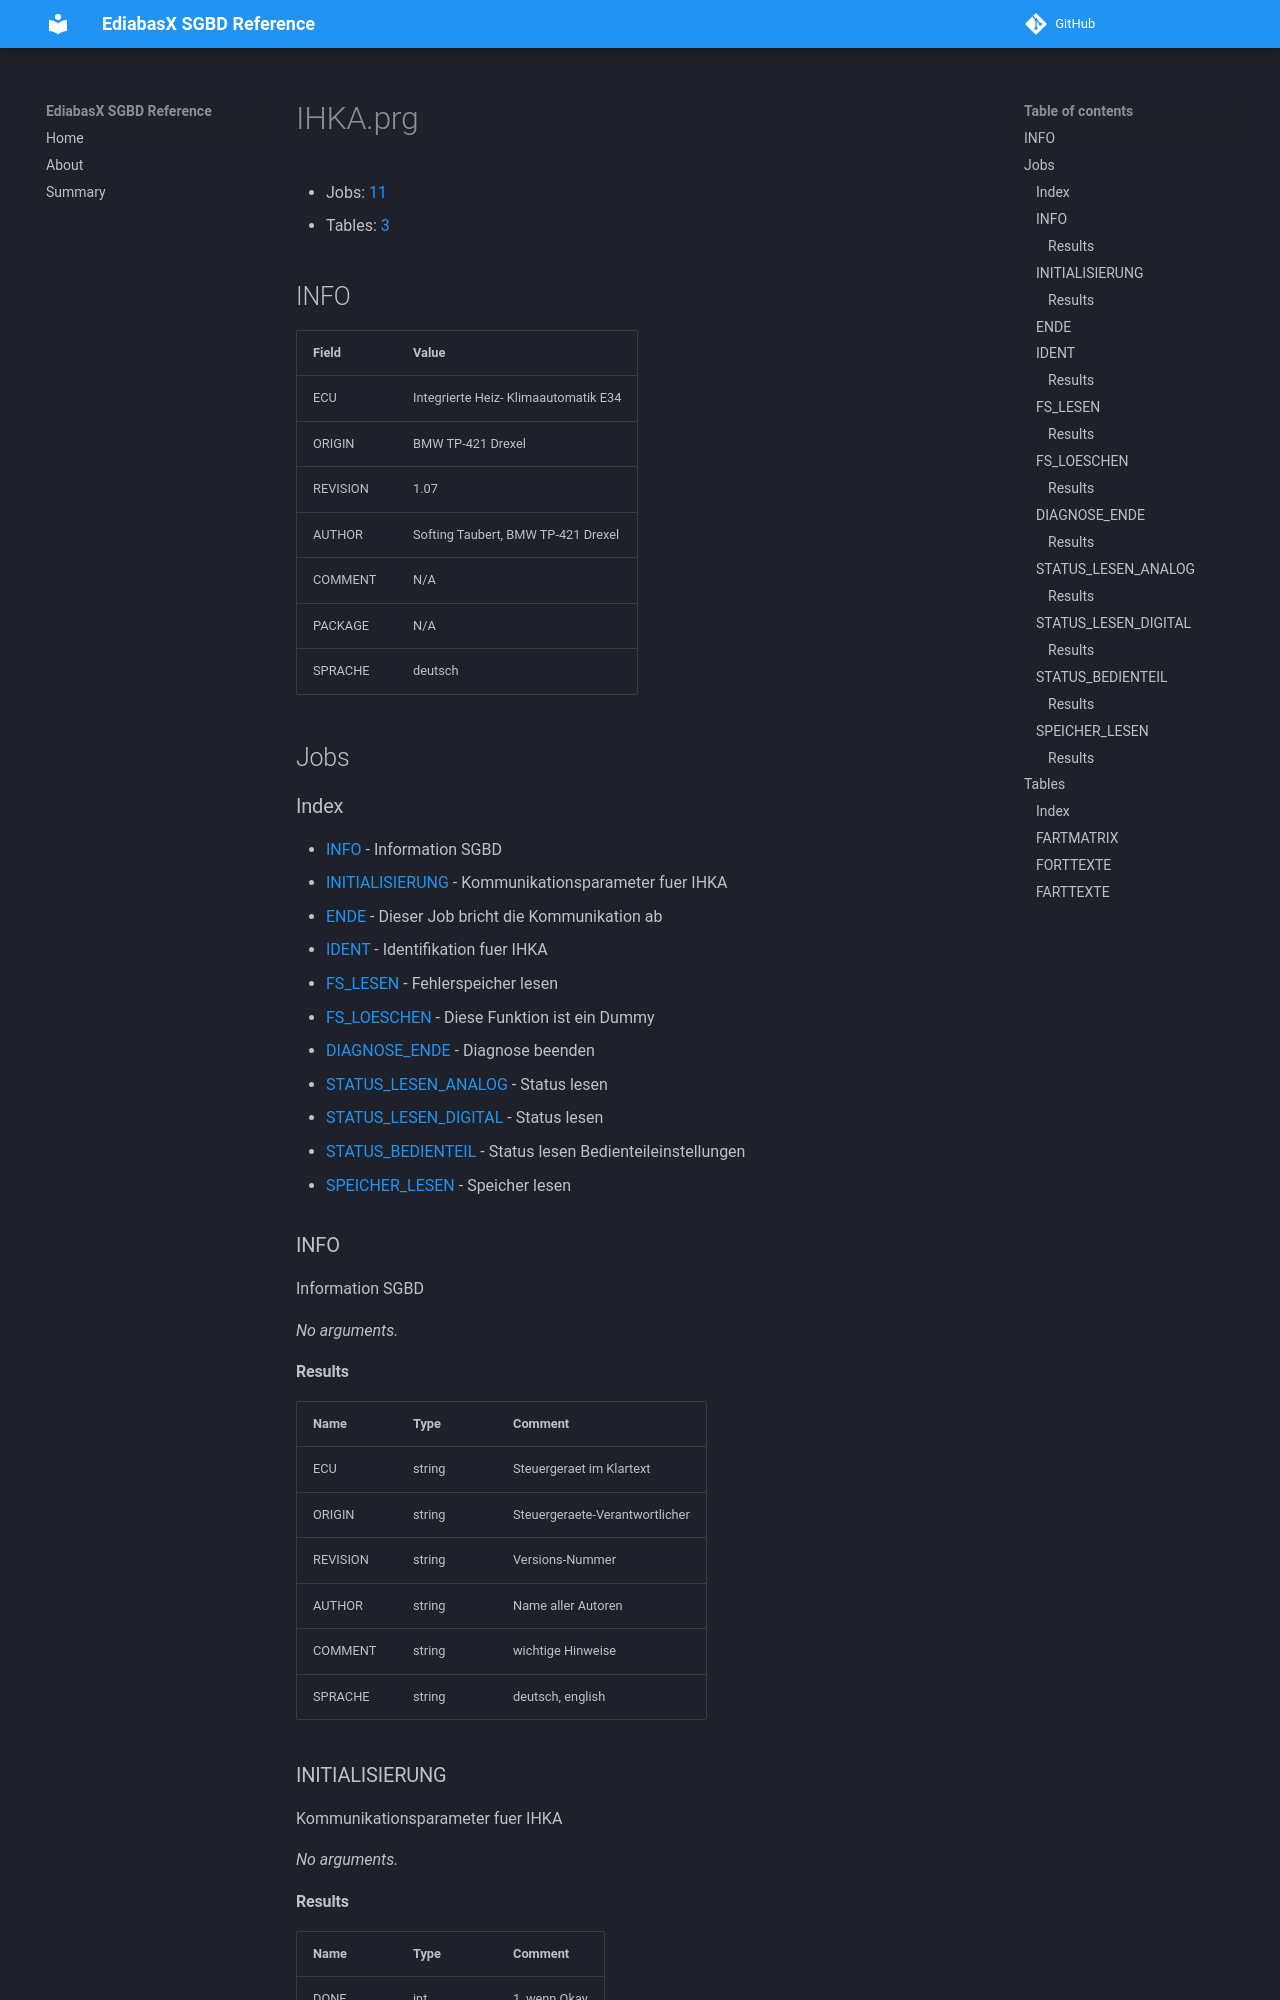

repository: emdzej/ediabasx-docs-sgbd · page: sgbd/IHKA/index.html · generator: mkdocs

# IHKA.prg

- Jobs: [11](#jobs)
- Tables: [3](#tables)

## INFO

| Field | Value |
| --- | --- |
| ECU | Integrierte Heiz- Klimaautomatik E34 |
| ORIGIN | BMW TP-421 Drexel |
| REVISION | 1.07 |
| AUTHOR | Softing Taubert, BMW TP-421 Drexel |
| COMMENT | N/A |
| PACKAGE | N/A |
| SPRACHE | deutsch |

## Jobs

### Index

- [INFO](#job-info) - Information SGBD
- [INITIALISIERUNG](#job-initialisierung) - Kommunikationsparameter fuer IHKA
- [ENDE](#job-ende) - Dieser Job bricht die Kommunikation ab
- [IDENT](#job-ident) - Identifikation fuer IHKA
- [FS_LESEN](#job-fs-lesen) - Fehlerspeicher lesen
- [FS_LOESCHEN](#job-fs-loeschen) - Diese Funktion ist ein Dummy
- [DIAGNOSE_ENDE](#job-diagnose-ende) - Diagnose beenden
- [STATUS_LESEN_ANALOG](#job-status-lesen-analog) - Status lesen
- [STATUS_LESEN_DIGITAL](#job-status-lesen-digital) - Status lesen
- [STATUS_BEDIENTEIL](#job-status-bedienteil) - Status lesen Bedienteileinstellungen
- [SPEICHER_LESEN](#job-speicher-lesen) - Speicher lesen

<a id="job-info"></a>
### INFO

Information SGBD

_No arguments._

#### Results

| Name | Type | Comment |
| --- | --- | --- |
| ECU | string | Steuergeraet im Klartext |
| ORIGIN | string | Steuergeraete-Verantwortlicher |
| REVISION | string | Versions-Nummer |
| AUTHOR | string | Name aller Autoren |
| COMMENT | string | wichtige Hinweise |
| SPRACHE | string | deutsch, english |

<a id="job-initialisierung"></a>
### INITIALISIERUNG

Kommunikationsparameter fuer IHKA

_No arguments._

#### Results

| Name | Type | Comment |
| --- | --- | --- |
| DONE | int | 1, wenn Okay |

<a id="job-ende"></a>
